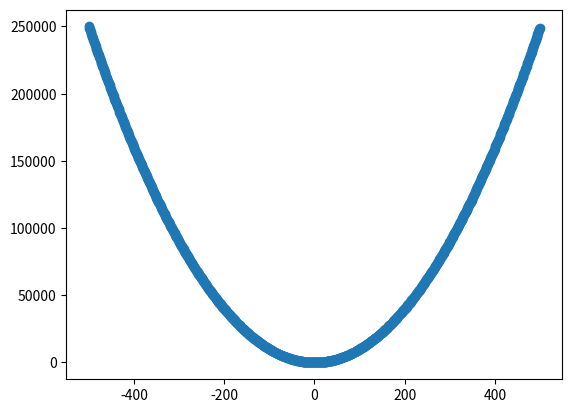
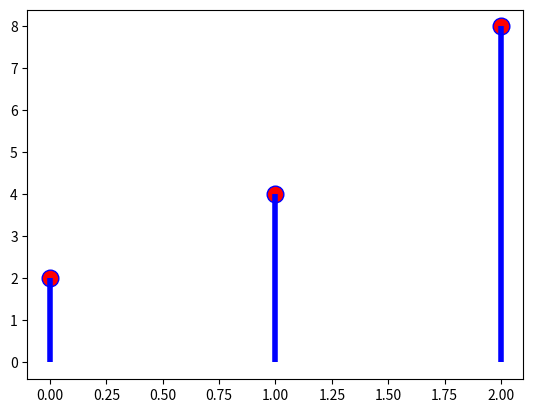

Here is the Python script that generated these plots, in order:
import numpy as np
import matplotlib.pyplot as plt

if __name__ == '__main__':
    # Continues random variables diagram
    # Range can be from "-infinity" to "+infinity", Can be select any float point from the range
    x_cords = range(-500, 500)
    y_cords = [x * x for x in x_cords]

    plt.scatter(x_cords, y_cords)
    plt.show()

    # Discrete random variables diagram
    pk = (2, 4, 8)
    fig, ax = plt.subplots(1, 1)
    ax.plot(np.arange(3), pk, 'ro', ms=12, mec='blue')
    ax.vlines(np.arange(3), 0, pk, colors='blue', lw=4)
    plt.show()